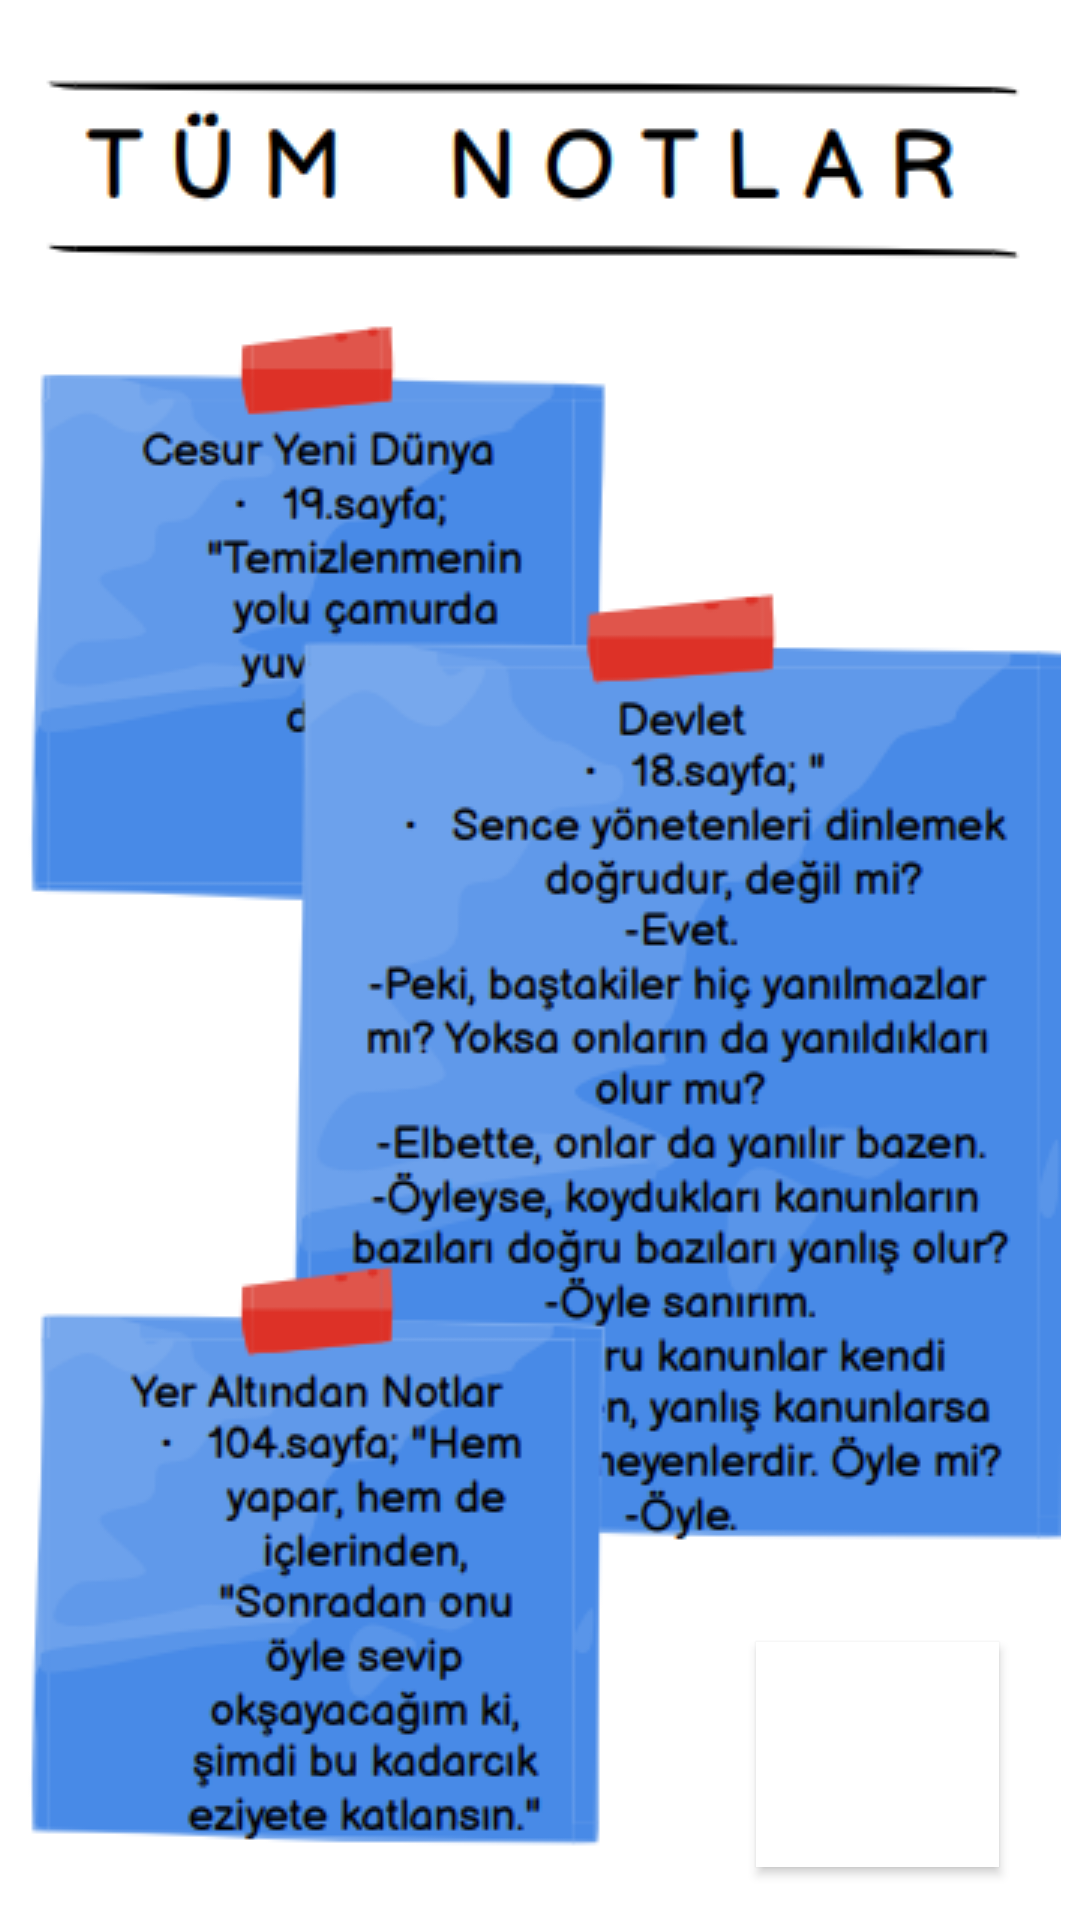

Write the Android layout XML for this screen, with the resource values it uses.
<!-- AndroidManifest.xml: application theme Theme.MarianaKitapevi -->
<!-- res/layout/fragment_not_al.xml -->
<?xml version="1.0" encoding="utf-8"?>
<androidx.constraintlayout.widget.ConstraintLayout xmlns:android="http://schemas.android.com/apk/res/android"
    xmlns:app="http://schemas.android.com/apk/res-auto"
    xmlns:tools="http://schemas.android.com/tools"
    android:layout_width="match_parent"
    android:layout_height="match_parent"
    tools:context=".NotAlFragment">

    <ImageView
        android:id="@+id/imageView21"
        android:layout_width="wrap_content"
        android:layout_height="wrap_content"
        android:src="@drawable/image10"
        app:layout_constraintBottom_toBottomOf="parent"
        app:layout_constraintEnd_toEndOf="parent"
        app:layout_constraintStart_toStartOf="parent"
        app:layout_constraintTop_toTopOf="parent" />

    <Button
        android:id="@+id/not_ekle_button"
        android:layout_width="81dp"
        android:layout_height="75dp"
        android:background="#FFFFFF"
        android:foreground="@drawable/image11"
        app:layout_constraintBottom_toBottomOf="parent"
        app:layout_constraintEnd_toEndOf="parent"
        app:layout_constraintHorizontal_bias="0.903"
        app:layout_constraintStart_toStartOf="parent"
        app:layout_constraintTop_toTopOf="parent"
        app:layout_constraintVertical_bias="0.969" />
</androidx.constraintlayout.widget.ConstraintLayout>
<!-- resources referenced by this layout -->
<resources>
  <!-- drawable image10: png bitmap (drawable, 90343 bytes) -->
  <!-- drawable image11: jpg bitmap (drawable, 23408 bytes) -->
  <style name="Theme.MarianaKitapevi" parent="Theme.MaterialComponents.DayNight.DarkActionBar">
          
          <item name="colorPrimary">@color/purple_500</item>
          <item name="colorPrimaryVariant">@color/purple_700</item>
          <item name="colorOnPrimary">@color/white</item>
          
          <item name="colorSecondary">@color/teal_200</item>
          <item name="colorSecondaryVariant">@color/teal_700</item>
          <item name="colorOnSecondary">@color/black</item>
          
          <item name="android:statusBarColor" tools:targetApi="l">?attr/colorPrimaryVariant</item>
          
      </style>
  <!-- not gathered from this repository: default colours our renderer supplied (Android Studio template values) -->
  <color name="purple_500">#FF6200EE</color>
  <color name="purple_700">#FF3700B3</color>
  <color name="teal_200">#FF03DAC5</color>
  <color name="teal_700">#FF018786</color>
  <color name="black">#FF000000</color>
  <color name="white">#FFFFFFFF</color>
</resources>
